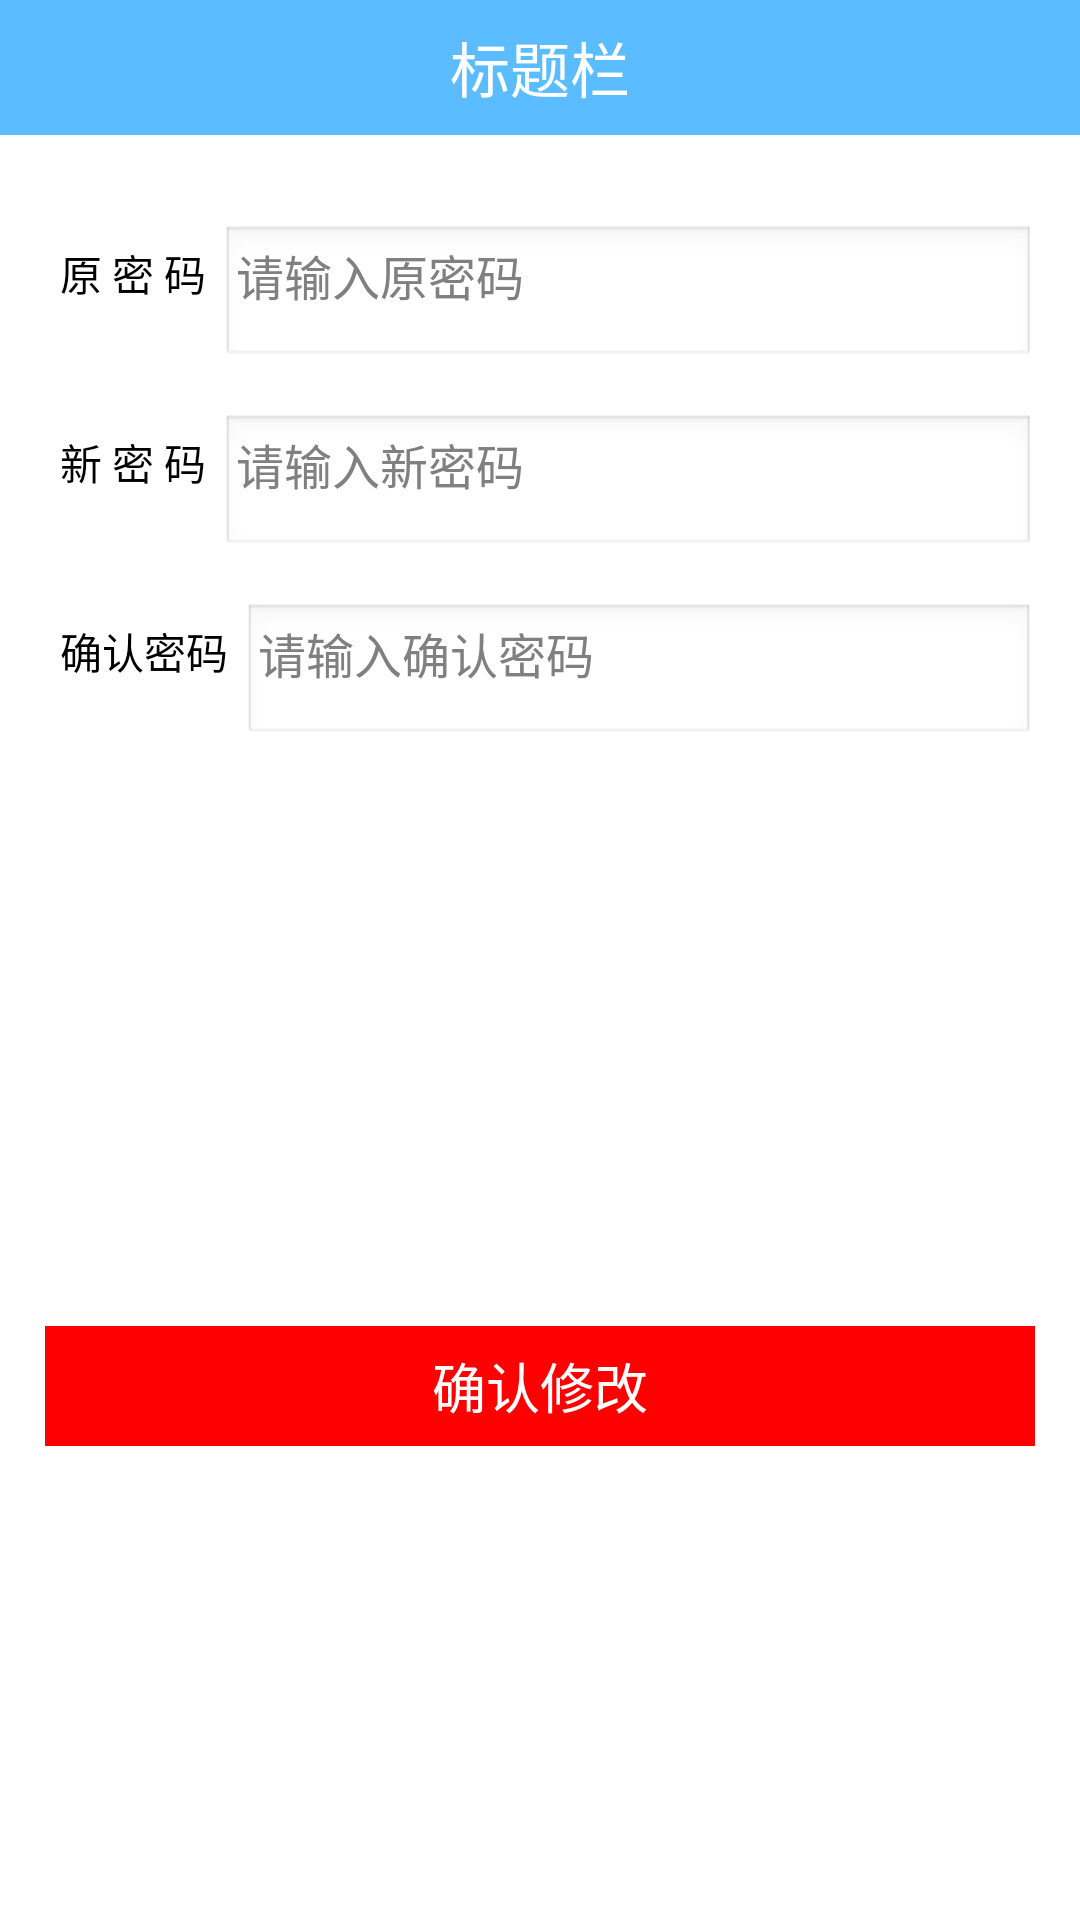

Android layout source for this screen:
<!-- AndroidManifest.xml: application theme AppTheme -->
<!-- res/layout/activity_my_password.xml -->
<?xml version="1.0" encoding="utf-8"?>
<LinearLayout xmlns:android="http://schemas.android.com/apk/res/android"
    android:layout_width="match_parent"
    android:layout_height="match_parent"
    android:background="@color/white"
    android:orientation="vertical" >

    <include layout="@layout/common_title" />

     <LinearLayout
        android:layout_width="match_parent"
        android:layout_height="match_parent"
        android:layout_margin="15dp"
        android:orientation="vertical">

            <LinearLayout
                android:layout_width="match_parent"
                android:layout_height="wrap_content"
                android:layout_marginTop="15dp">

                <TextView
                    android:layout_width="wrap_content"
                    android:layout_height="wrap_content"
                    android:padding="5dp"
                    android:text="原 密 码"
                    android:textColor="@color/black" />

                <EditText
                    android:id="@+id/ev_password_old"
                    android:layout_width="match_parent"
                    android:layout_height="wrap_content"
                    android:gravity="left"
                    android:hint="请输入原密码"
                    android:inputType="textPassword"
                    android:padding="5dp"
                    android:textColor="@color/black"
                    android:textSize="16sp" />
            </LinearLayout>

            <LinearLayout
                android:layout_width="match_parent"
                android:layout_height="wrap_content"
                android:layout_marginTop="15dp" >

                <TextView
                    android:layout_width="wrap_content"
                    android:layout_height="wrap_content"
                    android:padding="5dp"
                    android:text="新 密 码"
                    android:textColor="@color/black"/>

                <EditText
                    android:id="@+id/ev_password_new"
                    android:layout_width="match_parent"
                    android:layout_height="wrap_content"
                    android:gravity="left"
                    android:hint="请输入新密码"
                    android:inputType="textPassword"
                    android:padding="5dp"
                    android:textColor="@color/black"
                    android:textSize="16sp" />
            </LinearLayout>

            <LinearLayout
                android:layout_width="match_parent"
                android:layout_height="wrap_content"
                android:layout_marginTop="15dp" >

                <TextView
                    android:layout_width="wrap_content"
                    android:layout_height="wrap_content"
                    android:padding="5dp"
                    android:text="确认密码"
                    android:textColor="@color/black"/>

                <EditText
                    android:id="@+id/ev_password_new2"
                    android:layout_width="match_parent"
                    android:layout_height="wrap_content"
                    android:gravity="left"
                    android:hint="请输入确认密码"
                    android:inputType="textPassword"
                    android:padding="5dp"
                    android:textColor="@color/black"
                    android:textSize="16sp" />
            </LinearLayout>

            <LinearLayout android:layout_width="match_parent"
                android:layout_height="match_parent"
                android:gravity="center">
                 <Button
                    android:id="@+id/btn_submit"
                    android:layout_width="match_parent"
                    android:layout_height="40dp"
                    android:layout_marginTop="25dp"
                    android:background="@drawable/drawable_color_red_selected"
                    android:text="确认修改"
                    android:textColor="@color/white"
                    android:textSize="18sp" />
            </LinearLayout>
               
        </LinearLayout>
    
</LinearLayout>
<!-- res/layout/common_title.xml (included above) -->
<?xml version="1.0" encoding="utf-8"?>
<LinearLayout xmlns:android="http://schemas.android.com/apk/res/android"
    android:id="@+id/common_title_layout"
    android:layout_width="match_parent"
    android:layout_height="45dp"
    android:background="@color/main_blue"
    android:orientation="vertical" >

    <RelativeLayout
        android:layout_width="match_parent"
        android:layout_height="0dp"
        android:layout_weight="1"
        android:paddingBottom="0dp"
        android:paddingTop="0dp" >

        <ImageView
            android:id="@+id/iv_title_left"
            android:layout_width="wrap_content"
            android:layout_height="wrap_content"
            android:layout_alignParentLeft="true"
            android:layout_centerVertical="true"
            android:layout_marginLeft="5dp"
            android:contentDescription="@null"
            android:paddingBottom="8dp"
            android:paddingLeft="10dp"
            android:paddingRight="10dp"
            android:paddingTop="8dp"
            android:src="@drawable/back" />

        <TextView
            android:id="@+id/common_title"
            android:layout_width="wrap_content"
            android:layout_height="match_parent"
            android:layout_centerInParent="true"
            android:layout_marginLeft="55dp"
            android:layout_marginRight="55dp"
            android:singleLine="true"
            android:text="标题栏"
            android:gravity="center"
            android:textColor="@color/white"
            android:textSize="20sp" />

        <TextView
            android:id="@+id/tv_title_right"
            android:layout_width="wrap_content"
            android:layout_height="wrap_content"
            android:layout_alignParentRight="true"
            android:layout_centerVertical="true"
            android:layout_marginRight="10dp"
            android:padding="5dp"
            android:textColor="@color/white"
            android:textSize="16sp" />
        
        <ImageView
            android:id="@+id/iv_title_right"
            android:layout_width="wrap_content"
            android:layout_height="wrap_content"
            android:layout_alignParentRight="true"
            android:layout_centerVertical="true"
            android:layout_marginLeft="5dp"
            android:contentDescription="@null"
            android:paddingBottom="8dp"
            android:paddingLeft="15dp"
            android:paddingRight="15dp"
            android:paddingTop="8dp"
            android:src="@drawable/menu_selector" />
    </RelativeLayout>


</LinearLayout>
<!-- resources referenced by this layout -->
<resources>
  <color name="black">#000000</color>
  <color name="main_blue">#cc33adff</color>
  <color name="white">#ffffff</color>
  <!-- drawable drawable_color_red_selected (drawable) -->
  <?xml version="1.0" encoding="utf-8"?>
  <selector xmlns:android="http://schemas.android.com/apk/res/android">
  
      <item android:drawable="@color/button_red_select" android:state_pressed="true"></item>
      <item android:drawable="@color/button_red_normal"></item>
  
  </selector>
  <style name="AppTheme" parent="AppBaseTheme" />
  <color name="button_red_select">#CD0000</color>
  <color name="button_red_normal">#FF0000</color>
  <style name="AppBaseTheme" parent="android:Theme.Light" />
</resources>
